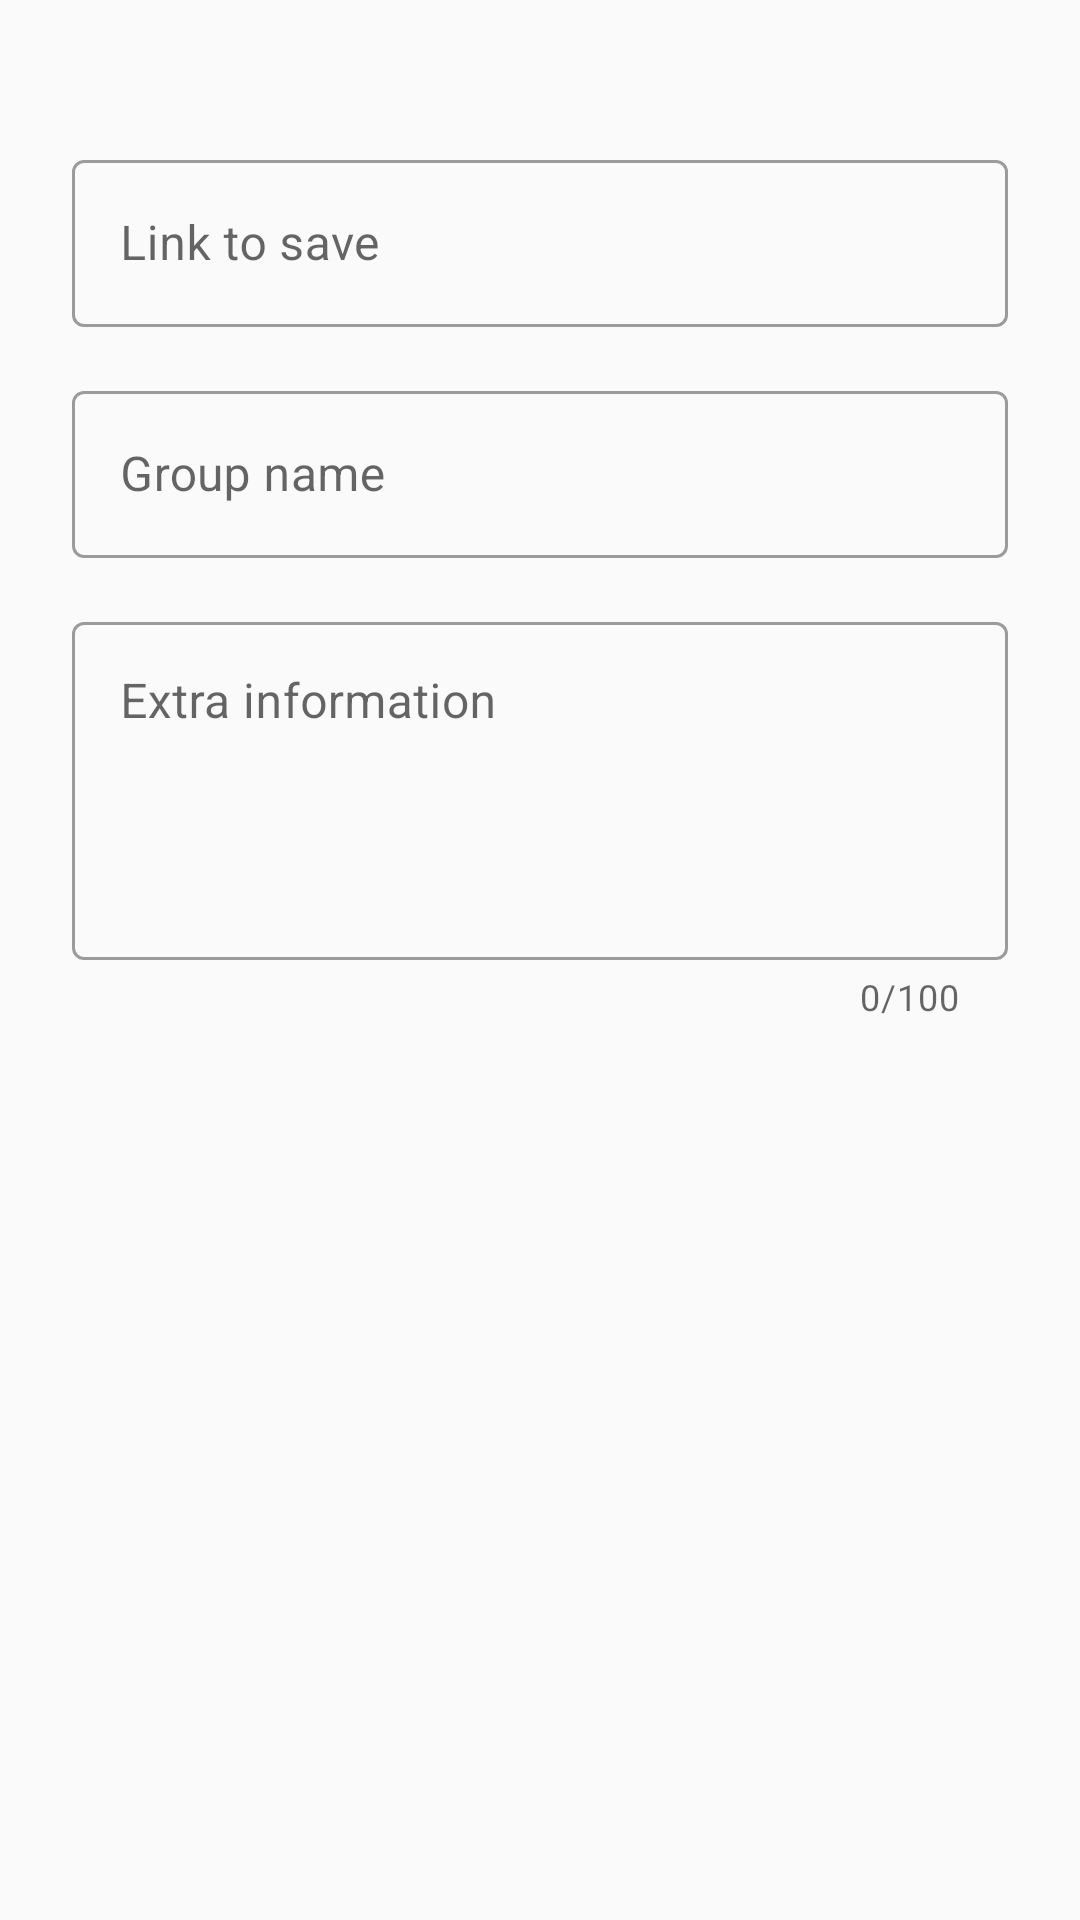

Android layout source for this screen:
<!-- AndroidManifest.xml: application theme Theme.LinksWell -->
<!-- res/layout/fragment_save_link.xml -->
<?xml version="1.0" encoding="utf-8"?>
<androidx.constraintlayout.widget.ConstraintLayout xmlns:android="http://schemas.android.com/apk/res/android"
    android:layout_width="match_parent"
    android:layout_height="match_parent"
    xmlns:app="http://schemas.android.com/apk/res-auto">

    <com.google.android.material.textfield.TextInputLayout
        android:id="@+id/tl_link"
        android:layout_width="0dp"
        android:layout_height="wrap_content"
        app:layout_constraintTop_toTopOf="parent"
        app:layout_constraintStart_toStartOf="parent"
        app:layout_constraintEnd_toEndOf="parent"
        style="@style/Widget.MaterialComponents.TextInputLayout.OutlinedBox"
        android:layout_marginHorizontal="24dp"
        android:layout_marginTop="48dp"
        android:hint="Link to save">

        <com.google.android.material.textfield.TextInputEditText
            android:id="@+id/et_link"
            android:layout_width="match_parent"
            android:layout_height="match_parent"
            android:focusable="false"
            android:cursorVisible="false"
            android:inputType="none"/>

    </com.google.android.material.textfield.TextInputLayout>

    <com.google.android.material.textfield.TextInputLayout
        android:id="@+id/tl_group"
        android:layout_width="0dp"
        android:layout_height="wrap_content"
        app:layout_constraintTop_toBottomOf="@id/tl_link"
        app:layout_constraintStart_toStartOf="parent"
        app:layout_constraintEnd_toEndOf="parent"
        style="@style/Widget.MaterialComponents.TextInputLayout.OutlinedBox"
        android:layout_marginHorizontal="24dp"
        android:layout_marginTop="16dp"
        android:hint="Group name">

        <com.google.android.material.textfield.TextInputEditText
            android:id="@+id/et_group_name"
            android:layout_width="match_parent"
            android:layout_height="match_parent"/>

    </com.google.android.material.textfield.TextInputLayout>

    <com.google.android.material.textfield.TextInputLayout
        android:id="@+id/tl_note"
        android:layout_width="0dp"
        android:layout_height="wrap_content"
        app:layout_constraintTop_toBottomOf="@id/tl_group"
        app:layout_constraintStart_toStartOf="parent"
        app:layout_constraintEnd_toEndOf="parent"
        style="@style/Widget.MaterialComponents.TextInputLayout.OutlinedBox"
        android:layout_marginHorizontal="24dp"
        android:layout_marginTop="16dp"
        android:hint="Extra information"
        app:counterEnabled="true"
        app:counterMaxLength="100">

        <com.google.android.material.textfield.TextInputEditText
            android:id="@+id/et_note"
            android:layout_width="match_parent"
            android:layout_height="match_parent"
            android:minLines="4"
            android:gravity="top"/>

    </com.google.android.material.textfield.TextInputLayout>




</androidx.constraintlayout.widget.ConstraintLayout>
<!-- resources referenced by this layout -->
<resources>
  <style name="Theme.LinksWell" parent="Theme.MaterialComponents.Light.NoActionBar.Bridge">
          
          <item name="colorPrimary">@color/purple_500</item>
          <item name="colorPrimaryVariant">@color/purple_700</item>
          <item name="colorOnPrimary">@color/white</item>
          
          <item name="colorSecondary">@color/teal_200</item>
          <item name="colorSecondaryVariant">@color/teal_700</item>
          <item name="colorOnSecondary">@color/black</item>
          
          <item name="android:statusBarColor" tools:targetApi="l">?attr/colorPrimaryVariant</item>
          
      </style>
  <!-- not gathered from this repository: default colours our renderer supplied (Android Studio template values) -->
  <color name="purple_500">#FF6200EE</color>
  <color name="purple_700">#FF3700B3</color>
  <color name="teal_200">#FF03DAC5</color>
  <color name="teal_700">#FF018786</color>
  <color name="black">#FF000000</color>
  <color name="white">#FFFFFFFF</color>
</resources>
